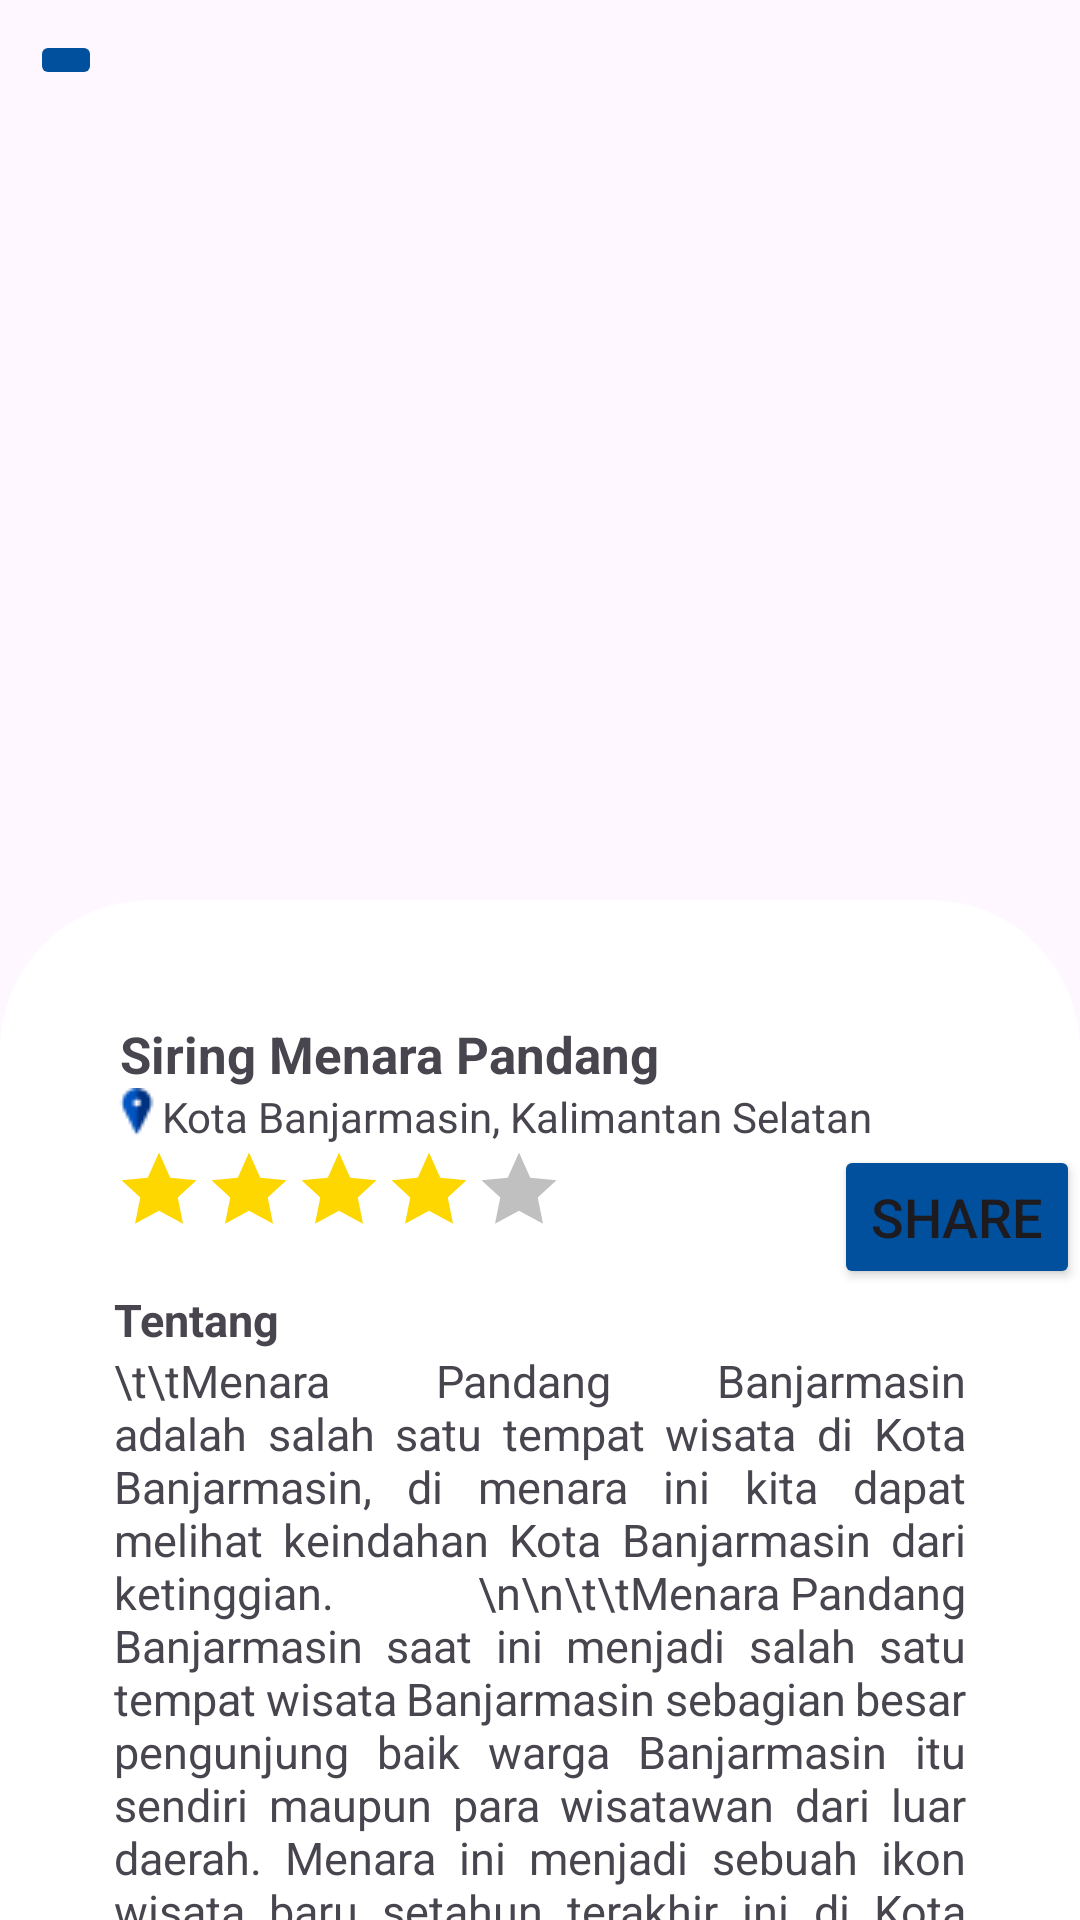

Produce the Android XML layout that renders to this screen, including the resource entries it uses.
<!-- AndroidManifest.xml: application theme Theme.KalselGo -->
<!-- res/layout/activity_info1.xml -->
<?xml version="1.0" encoding="utf-8"?>
<FrameLayout xmlns:android="http://schemas.android.com/apk/res/android"
    android:id="@+id/main"
    android:layout_width="match_parent"
    android:layout_height="match_parent">

    
    <ImageView
        android:id="@+id/background_image"
        android:layout_width="match_parent"
        android:layout_height="wrap_content"
        android:src="@drawable/Info1Menara"
        android:scaleType="centerCrop" />

    <ImageButton
        android:id="@+id/btBack"
        android:layout_width="wrap_content"
        android:layout_height="wrap_content"
        android:src="@drawable/baseline_arrow_back_ios_24"
        android:layout_marginTop="10dp"
        android:layout_marginLeft="10dp"
        android:backgroundTint="@color/bluee"/>

    
    <LinearLayout
        android:layout_width="match_parent"
        android:layout_height="match_parent"
        android:orientation="vertical"
        android:background="@drawable/whitecorner"
        android:layout_marginTop="300dp">

        <TextView
            android:id="@+id/textView2"
            android:layout_width="wrap_content"
            android:layout_height="wrap_content"
            android:layout_marginLeft="40dp"
            android:layout_marginTop="40dp"
            android:text="Siring Menara Pandang"
            android:textSize="17dp"
            android:textStyle="bold" />

            <LinearLayout
            android:layout_width="wrap_content"
            android:layout_height="wrap_content"
            android:orientation="horizontal"
            android:layout_marginLeft="38dp">

            <ImageView
                android:layout_width="wrap_content"
                android:layout_height="wrap_content"
                android:src="@drawable/pinloc"/>

            <TextView
                android:layout_width="wrap_content"
                android:layout_height="wrap_content"
                android:text="Kota Banjarmasin, Kalimantan Selatan"
                />

        </LinearLayout>

        <LinearLayout
            android:layout_width="wrap_content"
            android:layout_height="wrap_content"
            android:orientation="horizontal"
            android:layout_marginLeft="38dp">

            <ImageView
                android:layout_width="30dp"
                android:layout_height="30dp"
                android:src="@drawable/star_full"
                />

            <ImageView
                android:layout_width="30dp"
                android:layout_height="30dp"
                android:src="@drawable/star_full"
                />

            <ImageView
                android:layout_width="30dp"
                android:layout_height="30dp"
                android:src="@drawable/star_full"
                />

            <ImageView
                android:layout_width="30dp"
                android:layout_height="30dp"
                android:src="@drawable/star_full"
                />

            <ImageView
                android:layout_width="30dp"
                android:layout_height="30dp"
                android:src="@drawable/star_empty"
                />

            <Button
                android:id="@+id/btShare"
                android:layout_width="wrap_content"
                android:layout_height="wrap_content"
                android:layout_weight="1"
                android:layout_marginLeft="90dp"
                android:textSize="18sp"
                android:backgroundTint="@color/bluee"
                android:text="Share" />

        </LinearLayout>

        <TextView
            android:layout_width="wrap_content"
            android:layout_height="wrap_content"
            android:text="Tentang"
            android:textStyle="bold"
            android:layout_marginLeft="38dp"
            android:textSize="15sp"
            />

        <TextView
            android:layout_width="wrap_content"
            android:layout_height="wrap_content"
            android:layout_marginHorizontal="38dp"
            android:text="\t\tMenara Pandang Banjarmasin adalah salah satu tempat wisata di Kota Banjarmasin, di menara ini kita dapat melihat keindahan Kota Banjarmasin dari ketinggian.

            \n\n\t\tMenara Pandang Banjarmasin saat ini menjadi salah satu tempat wisata Banjarmasin sebagian besar pengunjung baik warga Banjarmasin itu sendiri maupun para wisatawan dari luar daerah. Menara ini menjadi sebuah ikon wisata baru setahun terakhir ini di Kota Banjarmasin, selain pasar terapung, Masjid Raya Sabilal Muhtadin, Masjid Sultan Suriansyah dan Masjid Jami’ Banjarmasin.

            \n\n\t\tMenara Pandang Banjarmasin ini terletak di Siring Jalan Kapten Pierre Tendean Banjarmasin. Posisinya dekat pasar terapung buatan Pemerintah Kota Banjarmasin di tepi Sungai Martapura. Menara Pandang ini buka setiap hari senin sampai jum’at pada pukul 10.00-21.00 WITA. Hari Sabtu buka pukul 10.00-22.00 WITA.

            "
            android:justificationMode="inter_word"
            android:textSize="15sp"
            android:textStyle="normal" />


    </LinearLayout>
</FrameLayout>
<!-- resources referenced by this layout -->
<resources>
  <color name="bluee">#00509D</color>
  <!-- drawable pinloc: png bitmap (drawable, 429 bytes) -->
  <!-- drawable star_empty (drawable) -->
  <vector xmlns:android="http://schemas.android.com/apk/res/android"
      android:width="24dp"
      android:height="24dp"
      android:viewportWidth="24"
      android:viewportHeight="24">
      <path
          android:fillColor="#C0C0C0"
          android:pathData="M12,2L15,8.7L22,9.4L17,14L18.4,21L12,17.5L5.6,21L7,14L2,9.4L9,8.7L12,2Z" />
  </vector>
  <!-- drawable star_full (drawable) -->
  <vector xmlns:android="http://schemas.android.com/apk/res/android"
      android:width="24dp"
      android:height="24dp"
      android:viewportWidth="24"
      android:viewportHeight="24">
      <path
          android:fillColor="#FFD700"
          android:pathData="M12,2L15,8.7L22,9.4L17,14L18.4,21L12,17.5L5.6,21L7,14L2,9.4L9,8.7L12,2Z" />
  </vector>
  <!-- drawable whitecorner (drawable) -->
  <?xml version="1.0" encoding="UTF-8"?>
  <shape xmlns:android="http://schemas.android.com/apk/res/android">
      <solid android:color="#FFFFFF"/>
  
      <corners android:topLeftRadius="50dp" android:topRightRadius="50dp" />
      </shape>
  <style name="Theme.KalselGo" parent="Base.Theme.KalselGo" />
  <style name="Base.Theme.KalselGo" parent="Theme.Material3.DayNight.NoActionBar">
          
          
      </style>
</resources>
